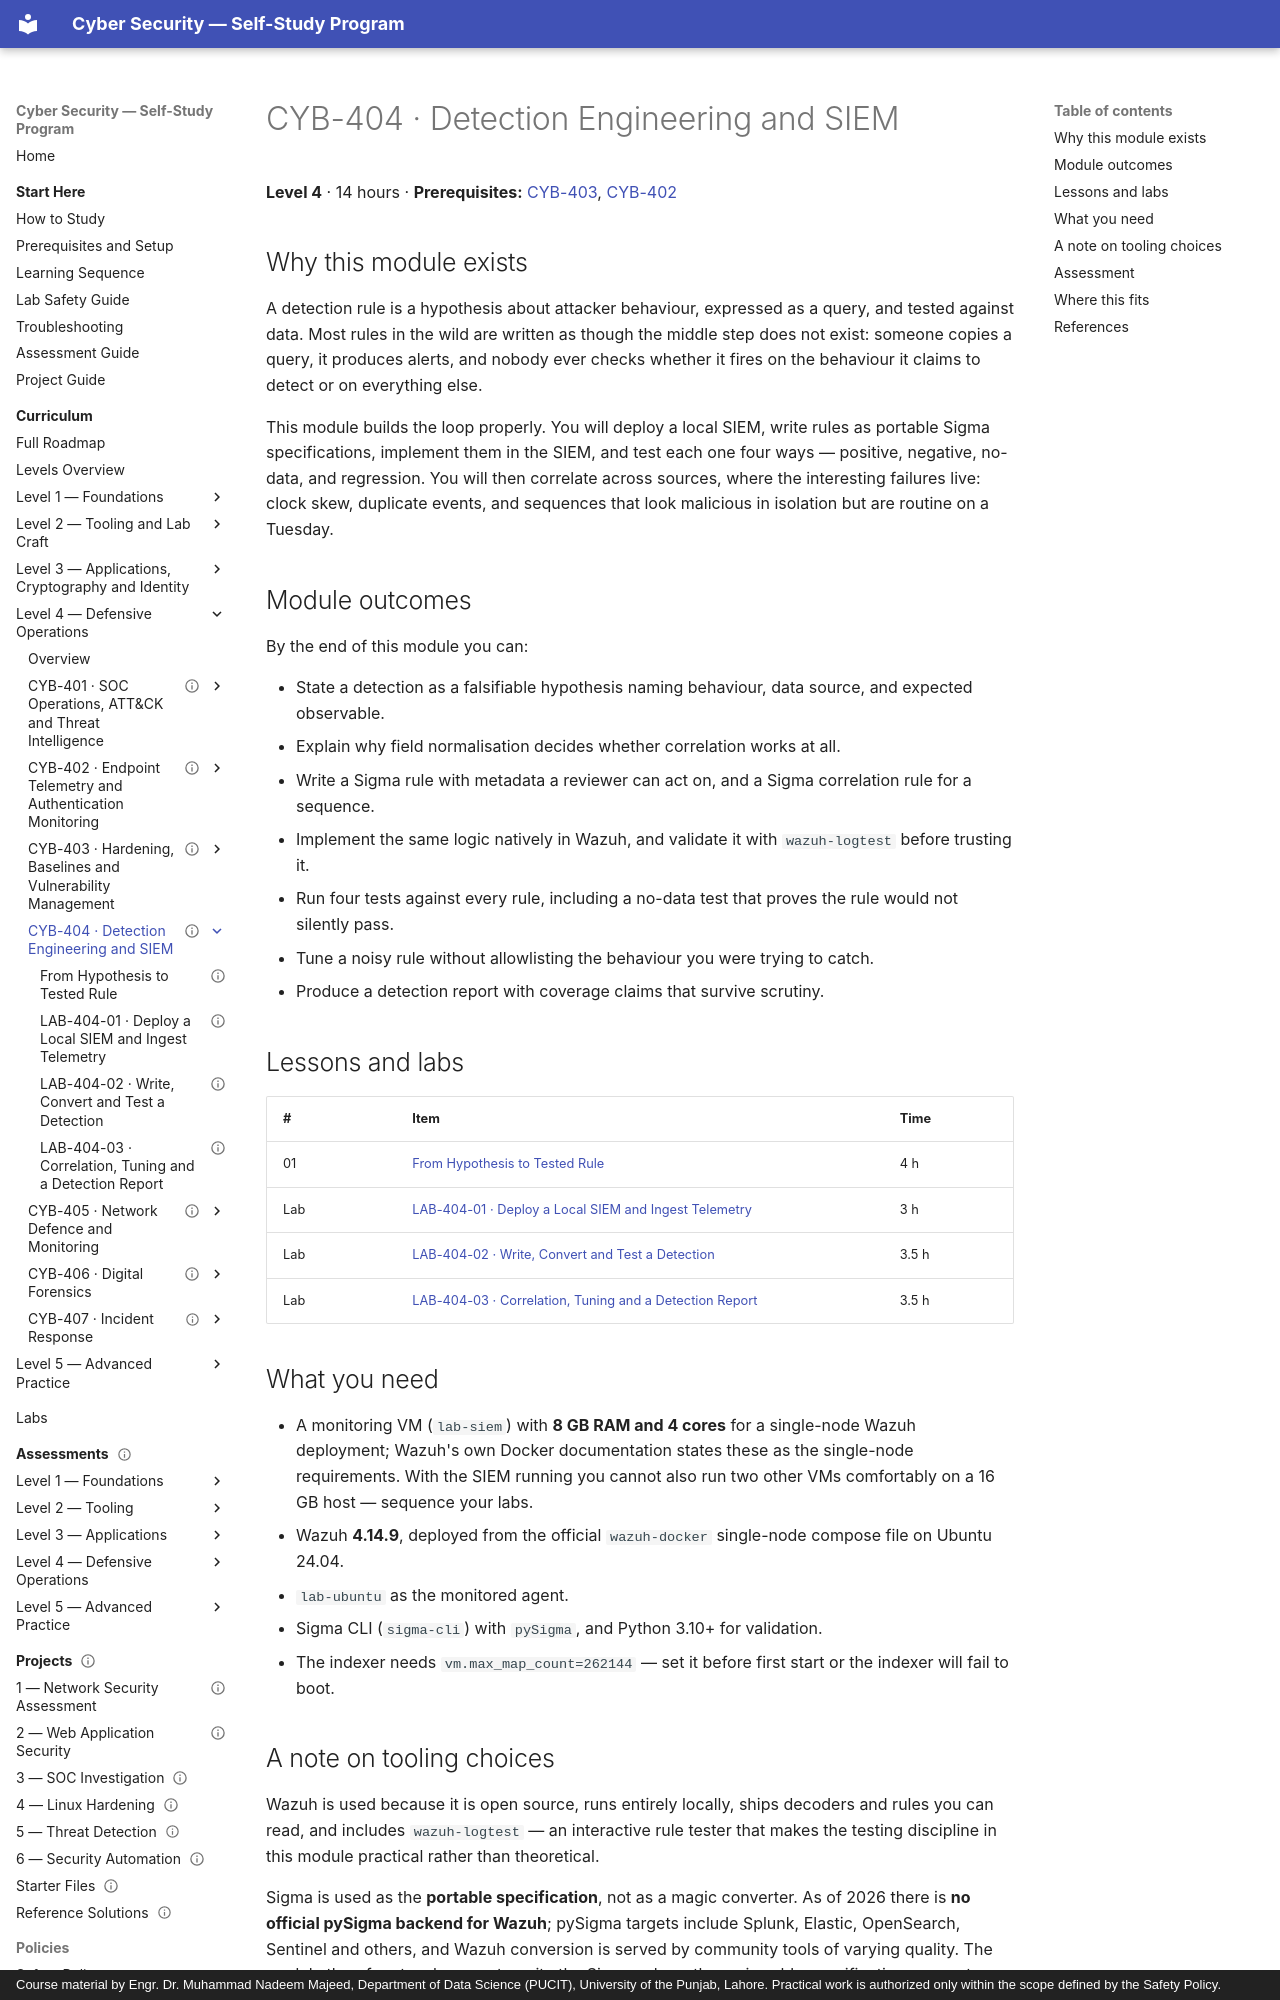

repository: nadeem-majeedch/CyberSecurity · page: levels/level-4-defensive-operations/04-detection-and-siem/index.html · generator: mkdocs · copyright: Course material by Engr. Dr. Muhammad Nadeem Majeed, Department of Data Science (PUCIT), University of the Punjab, Lahore. Practical work is authorized only within the scope defined by the Safety Policy.

---
title: "CYB-404 · Detection Engineering and SIEM"
description: "Build a local SIEM, write detections as testable hypotheses, correlate events across sources, and tune noise without creating blind spots."
module_code: CYB-404
level: 4
kind: reference
prerequisites: [CYB-403, CYB-402]
estimated_minutes: 840
difficulty: advanced
safety: isolated-vm
lab_ids: [LAB-404-01, LAB-404-02, LAB-404-03]
version: 1.0.0
last_reviewed: 2026-10-29
reviewers: []
status: published
tags: [detection-engineering, siem, wazuh, sigma, correlation, false-positives, attck]
---

# CYB-404 · Detection Engineering and SIEM

**Level 4** · 14 hours · **Prerequisites:** [CYB-403](../03-hardening-and-patching/index.md), [CYB-402](../02-endpoint-telemetry/index.md)

## Why this module exists

A detection rule is a hypothesis about attacker behaviour, expressed as a query, and tested against data. Most
rules in the wild are written as though the middle step does not exist: someone copies a query, it produces alerts,
and nobody ever checks whether it fires on the behaviour it claims to detect or on everything else.

This module builds the loop properly. You will deploy a local SIEM, write rules as portable Sigma specifications,
implement them in the SIEM, and test each one four ways — positive, negative, no-data, and regression. You will then
correlate across sources, where the interesting failures live: clock skew, duplicate events, and sequences that look
malicious in isolation but are routine on a Tuesday.

## Module outcomes

By the end of this module you can:

- State a detection as a falsifiable hypothesis naming behaviour, data source, and expected observable.
- Explain why field normalisation decides whether correlation works at all.
- Write a Sigma rule with metadata a reviewer can act on, and a Sigma correlation rule for a sequence.
- Implement the same logic natively in Wazuh, and validate it with `wazuh-logtest` before trusting it.
- Run four tests against every rule, including a no-data test that proves the rule would not silently pass.
- Tune a noisy rule without allowlisting the behaviour you were trying to catch.
- Produce a detection report with coverage claims that survive scrutiny.

## Lessons and labs

| # | Item | Time |
| --- | --- | --- |
| 01 | [From Hypothesis to Tested Rule](01-detection-engineering.md) | 4 h |
| Lab | [LAB-404-01 · Deploy a Local SIEM and Ingest Telemetry](lab-01-wazuh-deployment.md) | 3 h |
| Lab | [LAB-404-02 · Write, Convert and Test a Detection](lab-02-sigma-rule.md) | 3.5 h |
| Lab | [LAB-404-03 · Correlation, Tuning and a Detection Report](lab-03-correlation-and-tuning.md) | 3.5 h |

## What you need

- A monitoring VM (`lab-siem`) with **8 GB RAM and 4 cores** for a single-node Wazuh deployment; Wazuh's own Docker
  documentation states these as the single-node requirements. With the SIEM running you cannot also run two other
  VMs comfortably on a 16 GB host — sequence your labs.
- Wazuh **4.14.9**, deployed from the official `wazuh-docker` single-node compose file on Ubuntu 24.04.
- `lab-ubuntu` as the monitored agent.
- Sigma CLI (`sigma-cli`) with `pySigma`, and Python 3.10+ for validation.
- The indexer needs `vm.max_map_count=262144` — set it before first start or the indexer will fail to boot.
